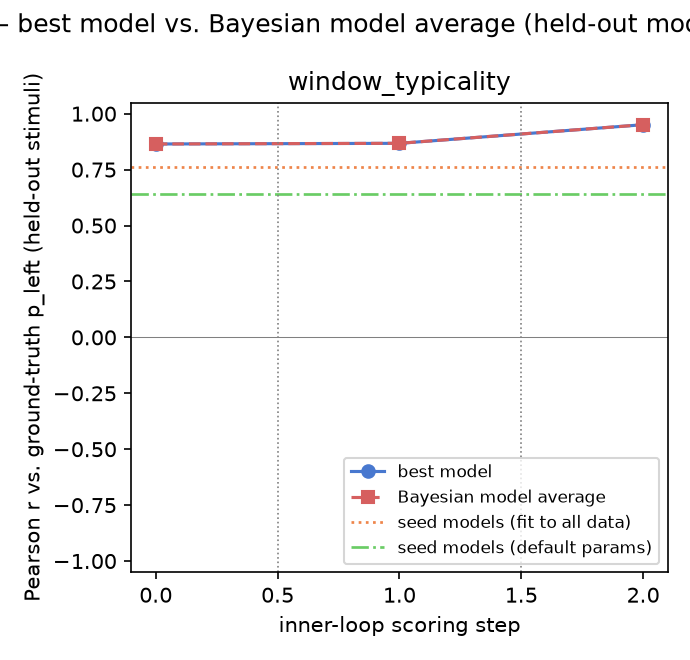

Source data for this figure (header and first rows):
gt_model, experiment, step, iteration, global_step, best_model, pearson_r, rmse, pearson_r_bma, rmse_bma
window_typicality, 1, 0, , 0, encoding_compressibility, 0.8646, 0.1783, 0.8646, 0.1783
window_typicality, 2, 0, , 1, run_length_aversion, 0.8675, 0.1938, 0.8676, 0.1938
window_typicality, 3, 0, , 2, absolute_run_length_aversion, 0.9508, 0.1146, 0.9508, 0.1146
